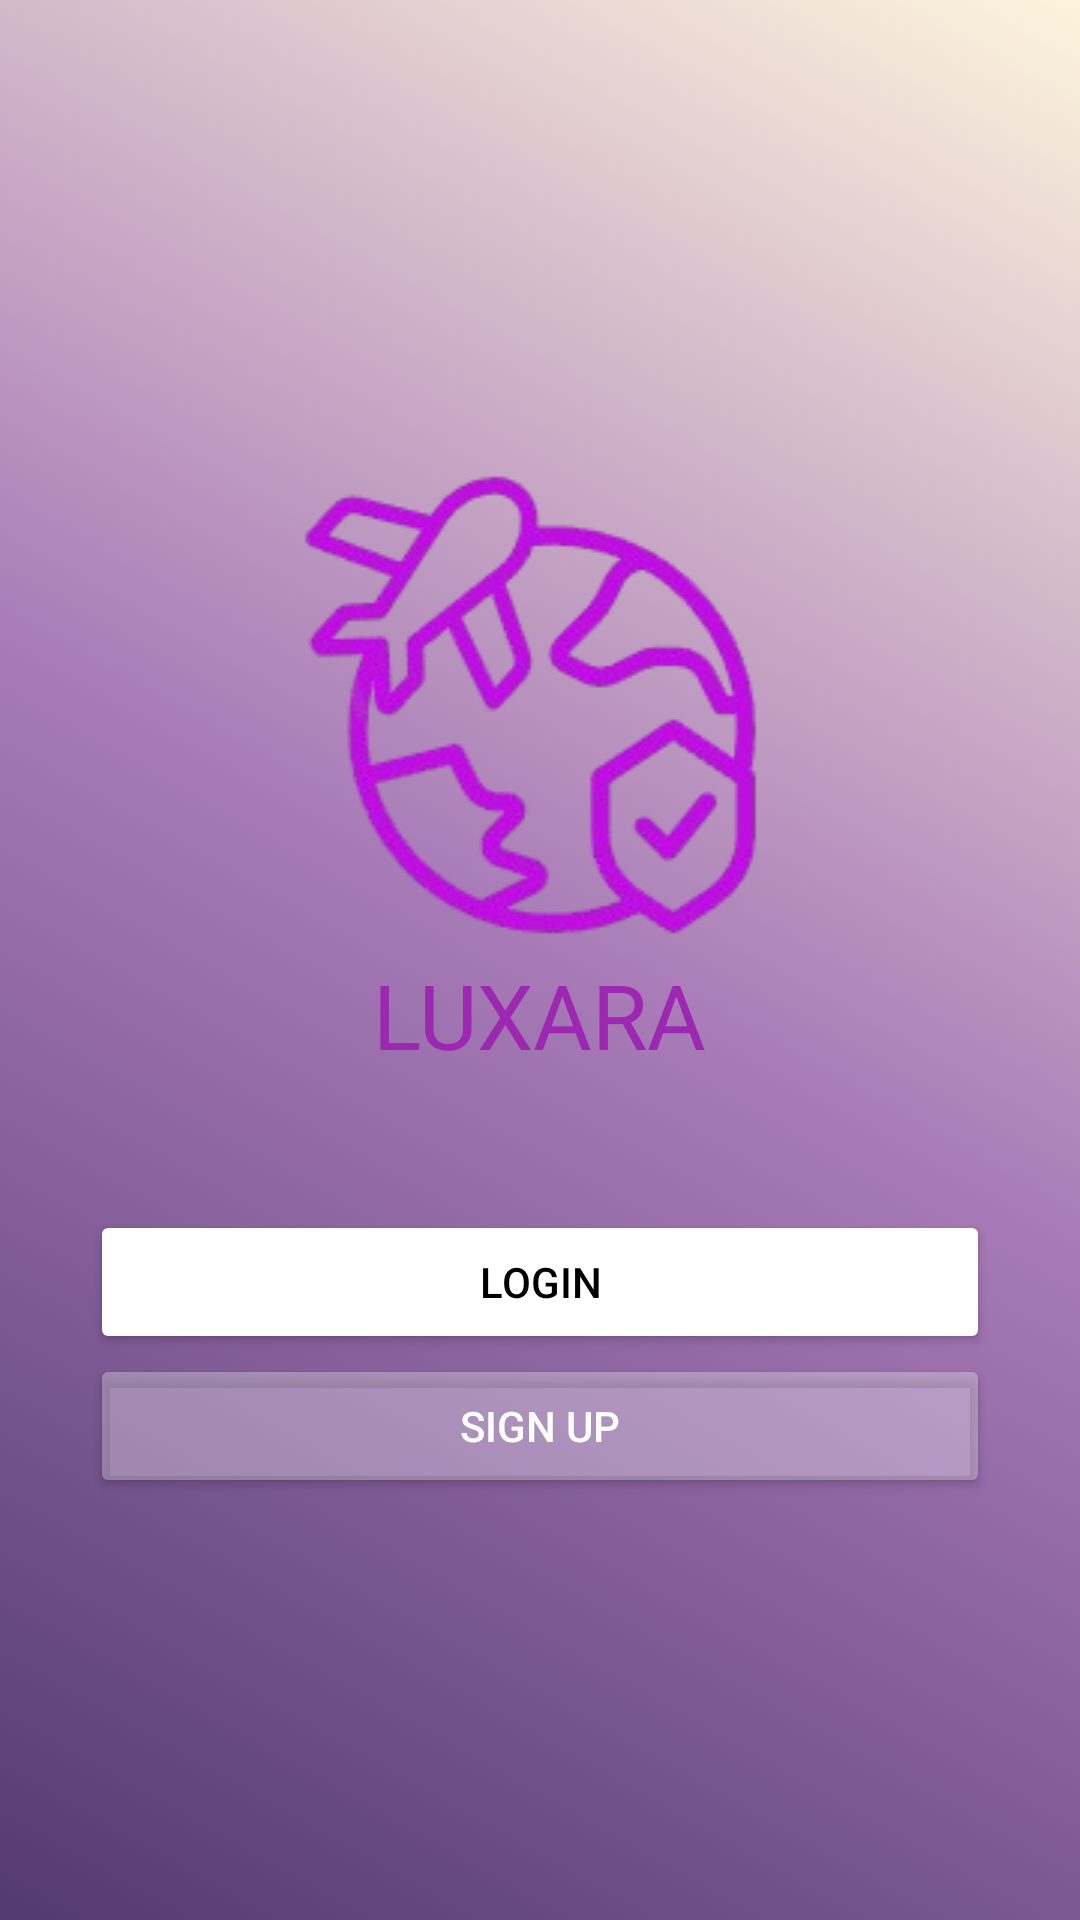

Android layout source for this screen:
<!-- AndroidManifest.xml: application theme Theme.First_app -->
<!-- res/layout/activity_first_interface.xml -->
<?xml version="1.0" encoding="utf-8"?>
<LinearLayout xmlns:android="http://schemas.android.com/apk/res/android"
    xmlns:app="http://schemas.android.com/apk/res-auto"
    xmlns:tools="http://schemas.android.com/tools"
    android:id="@+id/main"
    android:layout_width="match_parent"
    android:layout_height="match_parent"
    tools:context=".FirstInterface"
    android:orientation="vertical"
    android:background="@drawable/app_background"
    >

    <ImageView
        android:layout_width="193dp"
        android:layout_height="wrap_content"
        android:layout_gravity="center"
        android:src="@drawable/luxara"
        android:layout_marginTop="150dp"/>

    <TextView
        android:layout_width="wrap_content"
        android:layout_height="wrap_content"
        android:text="LUXARA"
        android:layout_gravity="center_horizontal"
        android:textColor="@color/purple"
        android:textSize="30sp"/>

    <Button
        android:id="@+id/login_interface"
        android:layout_width="match_parent"
        android:layout_height="wrap_content"
        android:text="@string/log"
        android:textColor="@color/black"
        android:backgroundTint="@color/white"
        android:layout_marginTop="45dp"
        android:layout_marginHorizontal="30dp"/>

    <Button
        android:id="@+id/signup_interface"
        android:layout_width="match_parent"
        android:layout_height="wrap_content"
        android:text="Sign Up"
        android:textColor="@color/white"
        android:backgroundTint="@color/trans"
        android:layout_marginHorizontal="30dp"/>

    <TextView
        android:layout_width="wrap_content"
        android:layout_height="wrap_content"
        android:text="@string/guest"
        android:textSize="16sp"
        android:layout_marginStart="8dp"
        android:textColor="@color/white"
        android:layout_gravity="center"
        android:layout_marginTop="200dp"/>




</LinearLayout>
<!-- resources referenced by this layout -->
<resources>
  <color name="black">#FF000000</color>
  <color name="purple">#9C27B0</color>
  <color name="trans">#4DFFFFFF</color>
  <color name="white">#FFFFFFFF</color>
  <!-- drawable app_background (drawable) -->
  <?xml version="1.0" encoding="utf-8"?>
  <selector xmlns:android="http://schemas.android.com/apk/res/android">
      <item>
          <shape>
              -<gradient
                  android:angle="225"
                  android:startColor="#FDF4DC"
                  android:centerColor="#A779B7"
                  android:endColor="#533A71"/>
  
          </shape>
      </item>
  </selector>
  <!-- drawable luxara: png bitmap (drawable, 27159 bytes) -->
  <string name="guest"><u>Continue as a guest</u></string>
  <string name="log">Login</string>
  <style name="Theme.First_app" parent="Base.Theme.First_app" />
  <style name="Base.Theme.First_app" parent="Theme.Material3.DayNight.NoActionBar">
          
          
  
  
      </style>
</resources>
